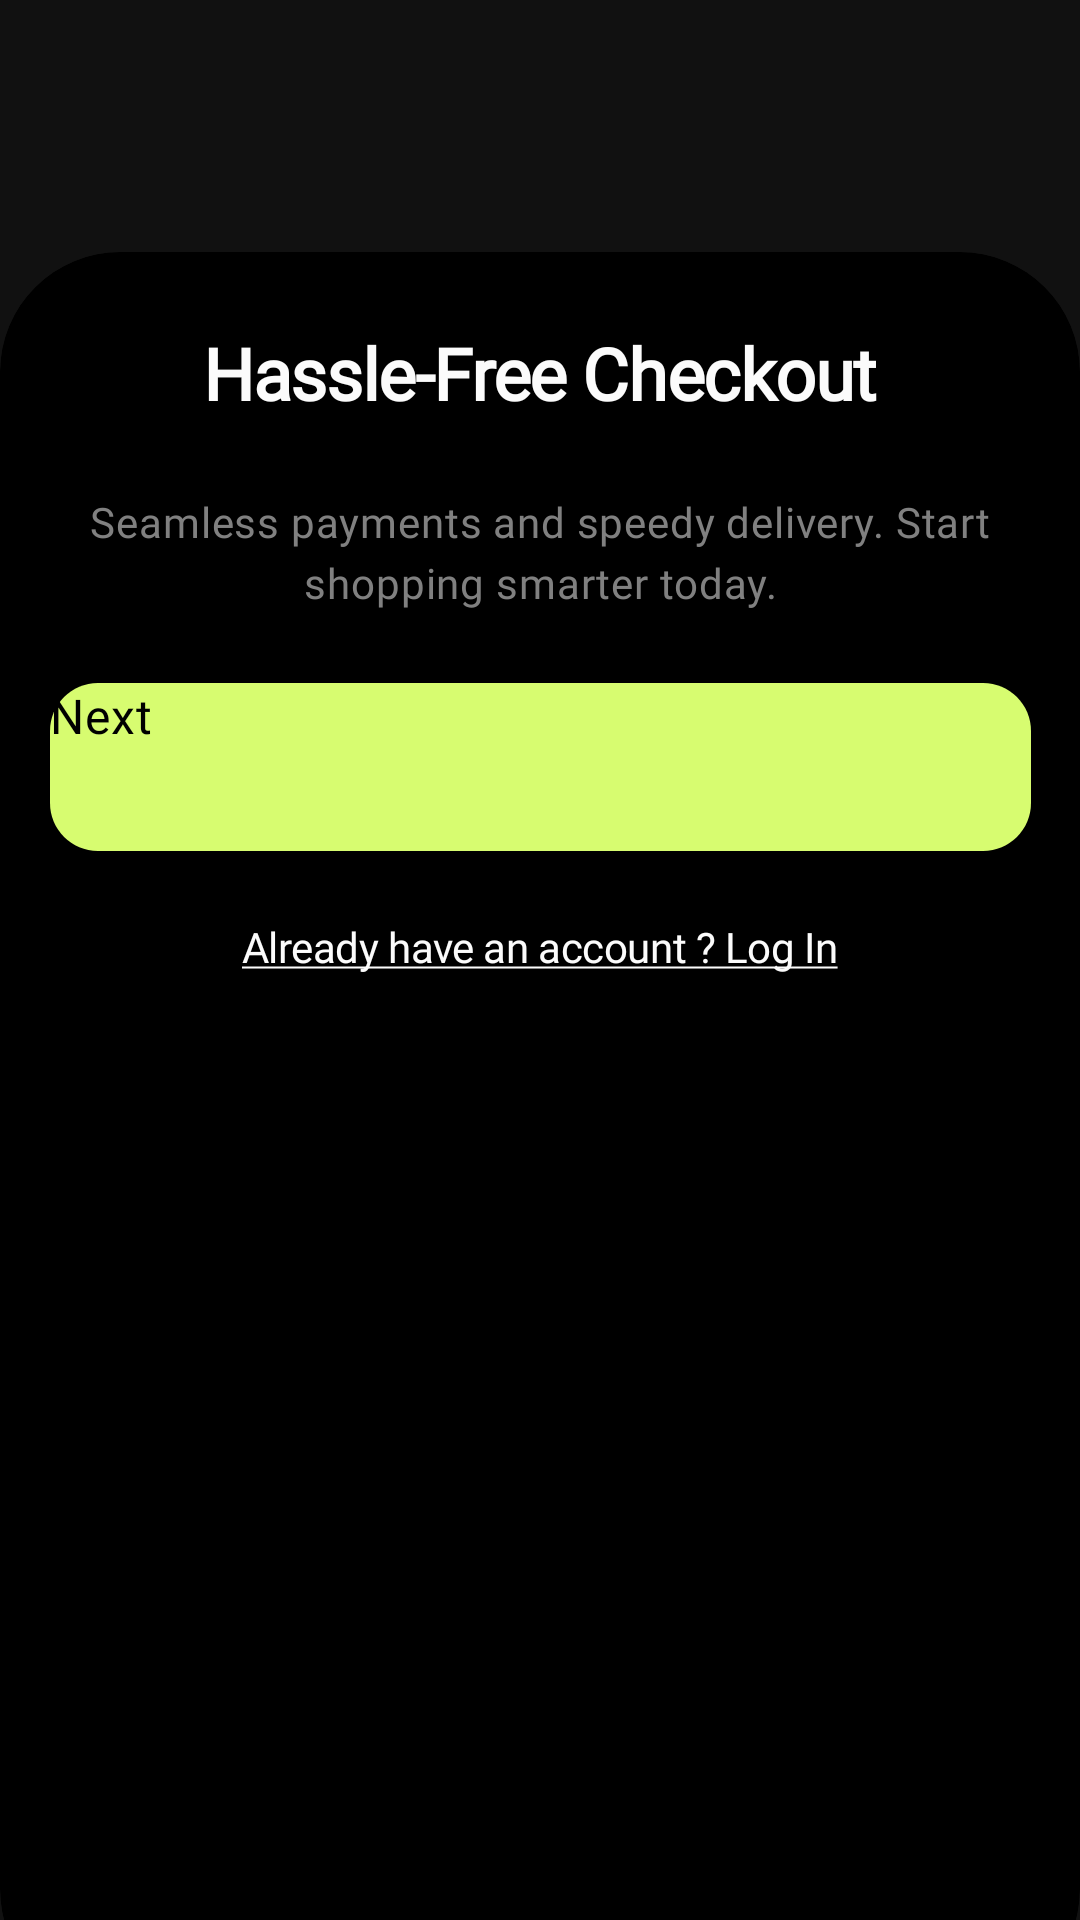

Produce the Android XML layout that renders to this screen, including the resource entries it uses.
<!-- AndroidManifest.xml: application theme Theme.App.Starting -->
<!-- res/layout/onboarding_2.xml -->
<?xml version="1.0" encoding="utf-8"?>
<androidx.constraintlayout.widget.ConstraintLayout xmlns:android="http://schemas.android.com/apk/res/android"
    xmlns:app="http://schemas.android.com/apk/res-auto"
    xmlns:tools="http://schemas.android.com/tools"
    android:layout_width="match_parent"
    android:layout_height="match_parent"
    android:background="@color/primaryBlack">

    <ImageView
        android:id="@+id/onboarding_image_2"
        android:layout_width="wrap_content"
        android:layout_height="wrap_content"
        android:layout_marginTop="32dp"
        android:contentDescription="@string/onboarding_image"
        android:src="@drawable/onboarding_image_2"
        app:layout_constraintEnd_toEndOf="parent"
        app:layout_constraintStart_toStartOf="parent"
        app:layout_constraintTop_toTopOf="parent" />


    <androidx.cardview.widget.CardView
        android:layout_width="match_parent"
        android:layout_height="0dp"
        android:layout_marginTop="52dp"
        app:cardBackgroundColor="#000000"
        app:cardCornerRadius="40dp"
        app:layout_constraintBottom_toBottomOf="parent"
        app:layout_constraintEnd_toEndOf="parent"
        app:layout_constraintStart_toStartOf="parent"
        app:layout_constraintTop_toBottomOf="@+id/onboarding_image_2"
        android:layout_marginBottom="-30dp"
        >

        <androidx.constraintlayout.widget.ConstraintLayout
            android:layout_width="match_parent"
            android:layout_height="match_parent"
            app:layout_constraintBottom_toBottomOf="parent"
            app:layout_constraintEnd_toEndOf="parent"
            app:layout_constraintStart_toStartOf="parent"
            app:layout_constraintTop_toBottomOf="@+id/onboarding_image_2">

            <TextView
                android:id="@+id/onboarding_heading_2"
                android:layout_width="wrap_content"
                android:layout_height="wrap_content"
                android:layout_marginTop="24dp"
                android:fontFamily="@font/sora_bold"
                android:gravity="center_vertical"
                android:lineSpacingExtra="1sp"
                android:text="Hassle-Free Checkout"
                android:textAppearance="@style/onboarding_heading"
                app:layout_constraintEnd_toEndOf="parent"
                app:layout_constraintStart_toStartOf="parent"
                app:layout_constraintTop_toTopOf="parent" />

            <TextView
                android:id="@+id/onboarding_body_2"
                android:layout_width="0dp"
                android:layout_height="wrap_content"
                android:layout_marginStart="16dp"
                android:layout_marginTop="24dp"
                android:layout_marginEnd="16dp"
                android:fontFamily="@font/inter"
                android:gravity="center_horizontal|top"
                android:lineSpacingExtra="4sp"
                android:text="Seamless payments and speedy delivery. Start shopping smarter today."
                android:textAppearance="@style/onboarding_body"
                app:layout_constraintEnd_toEndOf="parent"
                app:layout_constraintStart_toStartOf="parent"
                app:layout_constraintTop_toBottomOf="@+id/onboarding_heading_2" />

            <Button
                android:id="@+id/button2"
                android:layout_width="wrap_content"
                android:layout_height="wrap_content"
                android:layout_alignParentLeft="true"
                android:layout_alignParentTop="true"
                android:layout_marginTop="24dp"
                android:background="@drawable/custom_button"
                android:fontFamily="@font/inter_semibold"
                android:text="Next"
                android:textAppearance="@style/onboarding_button_text"
                android:textColor="#000000"
                app:layout_constraintEnd_toEndOf="parent"
                app:layout_constraintStart_toStartOf="parent"
                app:layout_constraintTop_toBottomOf="@+id/onboarding_body_2" />


            <TextView
                android:id="@+id/onboarding_login"
                android:layout_width="wrap_content"
                android:layout_height="wrap_content"
                android:layout_alignParentStart="true"
                android:layout_alignParentTop="true"
                android:layout_marginTop="24dp"
                android:fontFamily="@font/inter_semibold"
                android:gravity="top"
                android:lineSpacingExtra="3sp"
                android:text="@string/already_have_an_account_log_in"                android:textAppearance="@style/onboarding_login"
                android:translationY="-1.53sp"
                app:layout_constraintEnd_toEndOf="parent"
                app:layout_constraintStart_toStartOf="parent"
                app:layout_constraintTop_toBottomOf="@+id/button2" />
        </androidx.constraintlayout.widget.ConstraintLayout>
    </androidx.cardview.widget.CardView>

</androidx.constraintlayout.widget.ConstraintLayout>
<!-- resources referenced by this layout -->
<resources>
  <color name="primaryBlack">#111111</color>
  
      //Text
  <!-- drawable custom_button (drawable) -->
  <vector
      xmlns:android="http://schemas.android.com/apk/res/android"
      xmlns:aapt="http://schemas.android.com/aapt"
      android:width="327dp"
      android:height="56dp"
      android:viewportWidth="327"
      android:viewportHeight="56"
      >
      <group>
          <clip-path
              android:pathData="M16 0H311C319.837 0 327 7.16344 327 16V40C327 48.8366 319.837 56 311 56H16C7.16344 56 0 48.8366 0 40V16C0 7.16344 7.16344 0 16 0Z"
              />
          <path
              android:pathData="M0 0V56H327V0"
              android:fillColor="#D7FC70"
              />
      </group>
  </vector>
  <string name="already_have_an_account_log_in"><u>Already have an account ? Log In</u></string>
  <string name="onboarding_image">onboarding_image</string>
  <style name="onboarding_body">
          <item name="android:textSize">14sp</item>
          <item name="android:letterSpacing">0.02</item>
          <item name="android:textColor">#808080</item>
      </style>
  <style name="onboarding_button_text">
          <item name="android:textSize">16sp</item>
          <item name="android:letterSpacing">0.02</item>
          <item name="android:textColor">#000000</item>
      </style>
  <style name="onboarding_heading">
          <item name="android:textSize">24sp</item>
          <item name="android:letterSpacing">-0.02</item>
          <item name="android:textColor">@color/headingColor</item>
          <item name="android:textStyle">bold</item>
      </style>
  <style name="onboarding_login">
          <item name="android:textSize">14sp</item>
          <item name="android:letterSpacing">-0.01</item>
          <item name="android:textColor">#FBFBFB</item>
      </style>
  <style name="Theme.App.Starting" parent="Theme.SplashScreen">
          <item name="windowSplashScreenBackground">#111111</item>
          <item name="windowSplashScreenAnimatedIcon">@mipmap/app_icon</item>
          <item name="postSplashScreenTheme">@style/Theme.EcommerceKotlin</item>
      </style>
  <color name="headingColor">#FBFBFB</color>
  <style name="Theme.EcommerceKotlin" parent="Base.Theme.EcommerceKotlin" />
  <style name="Base.Theme.EcommerceKotlin" parent="Theme.Material3.DayNight.NoActionBar">
          
          
          <item name="colorPrimary">@color/primaryColor</item>
      </style>
  <color name="primaryColor">#D7FC70</color>
</resources>
